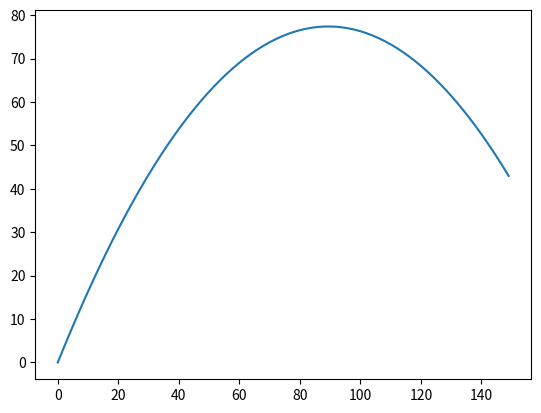

Here is the Python script that generated this plot:
import math
import matplotlib.pyplot as plt
 
teta = math.radians(60)
g = 9.81
v0 = 45
y0 = 0
y_list = []
x_list = list(range(0, 150))
 
for x in x_list:
    y = x*math.tan(teta) - (g*x**2) / (2 * v0**2 * (math.cos(teta))**2) + y0
    y_list.append(y)


plt.plot(x_list, y_list)
plt.show()